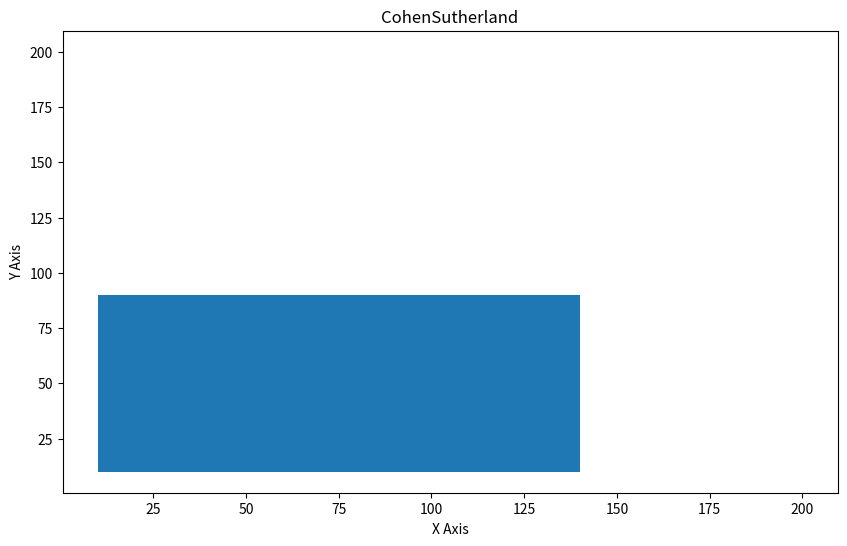

The matplotlib source for this figure:
# Đã XONG
from matplotlib.backend_bases import MouseButton
import matplotlib.pyplot as plt
plt.figure("Hoang Sang :))")
plt.title("CohenSutherland")
plt.xlabel("X Axis")
plt.ylabel("Y Axis")
# Tạo khung
plt.plot(200, 200)
# Tùy chỉnh size cửa sổ
plt.gcf().set_size_inches(10, 6)
# Thuật xén hình - Cắt đường thảng vào hình
# Những phần của đường thẳng không thuộc hình Chữ nhật thì xén (Làm mất nó)
# 1. Đoạn thẳng có 2 điểm đầu cuối nằm trong mặt phẳng => Không cần xén
# 2. Đoạn thẳng có 2 điểm đầu cuối cùng nằm ngoài một phía của mặt phẳng => Cả đoạn thẳng nằm ngoài mặt phẳng và cần xén
# 3. Đoạn thẳng cắt biên cửa sổ xén => Tìm giao điểm của đoạn thẳng với biên cửa sổ => Xén phần bên ngoài của sổ
# Thuật toán cohen chia mặt phẳng thành 8 phần
# Khởi tạo tọa độ hình chữ nhật
xmin = 10
ymin = 10
xmax = 140
ymax = 90
# Tọa độ đoạn thẳng AB mặc định
xA = 0
yA = 0
xB = 0
yB = 0

cA = 0
cB = 0

xdA = 0
xdB = 0
ydA = 0
ydB = 0
# Tạo hình chủ nhật
# Tọa độ xy, chiều dài, chiều rộng
rectangle = plt.Rectangle((xmin, ymin), (xmax - xmin), (ymax - ymin))
# Thêm hình cũng nhật
plt.gca().add_patch(rectangle)

# Chỗ này làm sai
def codeX(x, y):
    code = 0
    if x < xmin: code = 1
    if x > xmax: code = 2
    if y > ymax: code = 4
    if y < ymin: code = 8
    return code

    
def binaryLine(xA, yA, xB, yB):
    global xdA, xdB, ydA, ydB, xmax, xmin, ymax, ymin, cA, cB
    
    # Xác định ví trí của điểm xA, yA trên mặt phẳng
    cA = codeX(xA, yA)
    
    # Xác định ví trí của điểm xB, yB trên mặt phẳng
    cB = codeX(xB, yB)
    # Trở lên vẫn đúng
    x_values = [xA, xB]
    y_values = [yA, yB]
    # 1. cA = cB = 0. Đoạn thẳng là chính nó vì nó nằm bên trong hình xén
    # Vẽ đoạn thẳng và kết thúc bài toán.
    if (cB | cA ) == 0:
        # Vẽ luôn khỏi cần xử lý, màu xanh chứng tỏ đã được xén
        plt.plot(x_values, y_values, color= "red")
        plt.show()
    # 2. cA = cB và cA != 0. Đoạn thẳng nằm bên ngoài biên của sổ. 
    # Kết thúc bài toán
    if (cA & cB ) != 0:
        # Vẽ luôn khỏi cần xử lý, màu đỏ chứng tỏ đã được xén nhưng không được vẻ
        plt.plot(x_values, y_values, color= "blue")
        plt.show()

    # 3. cA và cB không thuộc 2 trường hợp trên
    # 
    m = (yB - yA) / (xB - xA)
    if cA !=0 & cB == 0: 
        # Hoán đổi A B
        swap = cA
        cA = cB
        cB = swap
    if cA ==0 & cB != 0:
        xdA = xA
        ydA = yA
        xdB = xB
        ydB = yB
        while abs(xdA - xdB) +abs(ydA - ydB) >2:
            xM = (xdA + xdB) / 2
            yM = (ydA + ydB) / 2
            cM = codeX(xM, yM)
            if cM == 0:
                xdA = xM
                ydA = yM
            else:
                ydB = yM
                xdB = xM
    
    # Xong vong lặp thì vẽ và hiển thị
    plt.plot([xA, xdA], [yA, ydA], color= "blue")
    plt.show()

    if (cA !=0 & cB != 0) & (cA & cB) == 0:
        xdA = xA
        ydA = yA
        xdB = xB
        ydB = yB
        xM = (xdA + xdB) / 2
        yM = (ydA + ydB) / 2
        cM = codeX(xM, yM)
        while cM !=0 & (abs(xdA - xdB) +abs(ydA - ydB)) >2:
            cP = codeX(xdA, ydA)
            if (cP & cM) != 0:
                xdA = xM
                ydA = yM
            else:
                xdB = xM
                ydB = yM
            
            xM = (xdA + xdB) / 2
            yM = (ydA + ydB) / 2
        
        if cM == 0:
            # Xong vong lặp thì vẽ và hiển thị
            plt.plot([xdA, xM], [ydA, yM], color= "blue")
            plt.plot([xM, xdB], [yM, ydA], color= "blue")
            plt.show()



# Khâu xử lý sự kiện click không cần thay đổi
def on_click(event):
    global xA, yA, xB, yB
    # Click chuột trái để lấy giá trị xA, yA
    if event.button is MouseButton.LEFT:
        print('data coords %d %d' % (round(event.xdata), round(event.ydata)))
        xA = round(event.xdata)
        yA = round(event.ydata)
        print("xA: %d, yA: %d" % (xA, yA))
    # Click chuột phải để lấy giá trị xB, yB
    # Vui lòng click theo thứ tự chuột trái -> phải
    if event.button is MouseButton.RIGHT:
        xB = round(event.xdata)
        yB = round(event.ydata)
        print("xB: %d, yB: %d" % (xB, yB))
        # Ngắt kết nối sự kiện click chuột
        plt.disconnect(button_click)
        # Gọi hàm và bắt đầu tính toán dựa trên 2 dữ liệu đã có từ việc click chuột
        binaryLine(xA, yA, xB, yB)


button_click = plt.connect('button_press_event', on_click)

plt.show()
